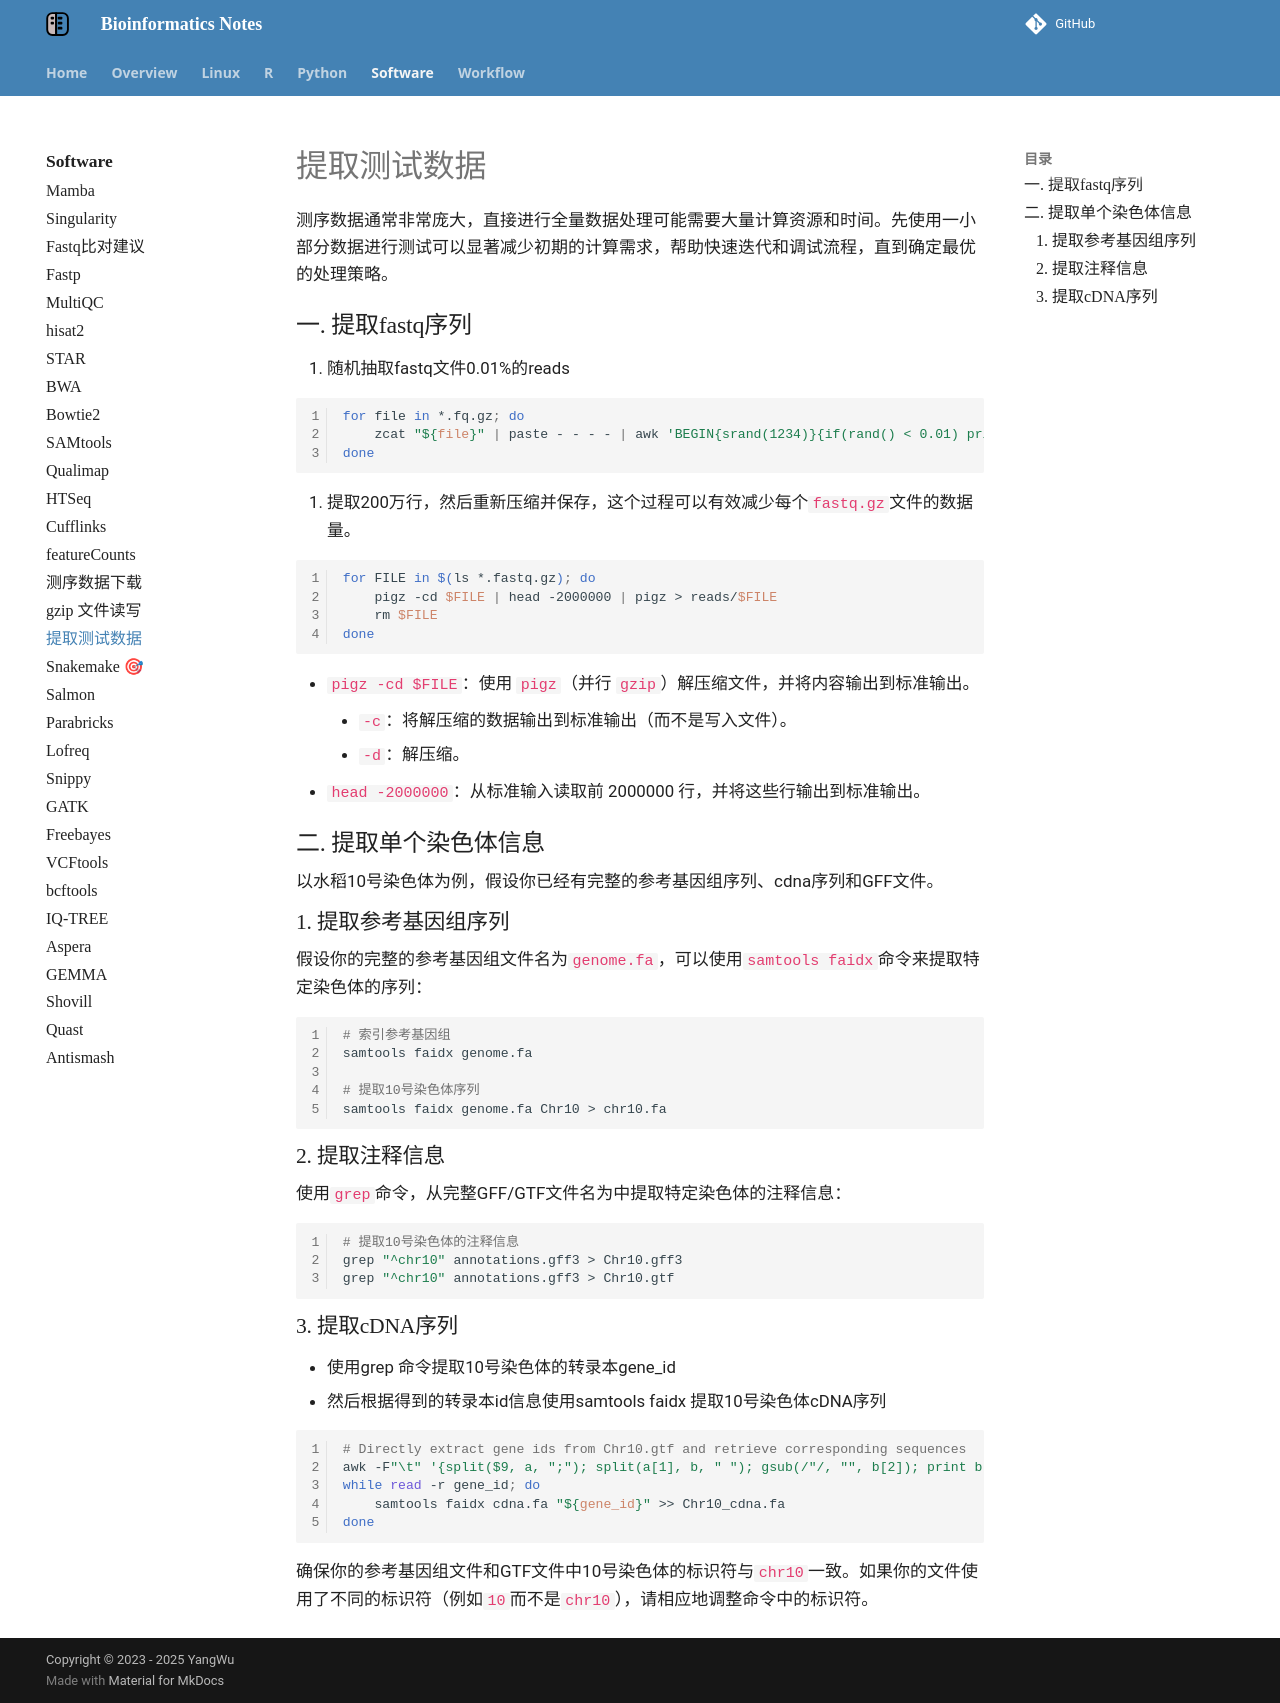

repository: YanggWu/Bioinfo-Notes · page: Software/extract_test_data/index.html · generator: mkdocs

# 提取测试数据

测序数据通常非常庞大，直接进行全量数据处理可能需要大量计算资源和时间。先使用一小部分数据进行测试可以显著减少初期的计算需求，帮助快速迭代和调试流程，直到确定最优的处理策略。

## 一. 提取fastq序列

1. 随机抽取fastq文件0.01%的reads

```bash
for file in *.fq.gz; do
    zcat "${file}" | paste - - - - | awk 'BEGIN{srand(1234)}{if(rand() < 0.01) print $0}' | tr '\t' '\n' | gzip > "${file%.fq}_sampled.fq.gz"
done
```

1. 提取200万行，然后重新压缩并保存，这个过程可以有效减少每个`fastq.gz`文件的数据量。

```bash
for FILE in $(ls *.fastq.gz); do
    pigz -cd $FILE | head -2000000 | pigz > reads/$FILE
    rm $FILE
done
```

   - `pigz -cd $FILE`：使用 `pigz`（并行 `gzip`）解压缩文件，并将内容输出到标准输出。
      - `-c`：将解压缩的数据输出到标准输出（而不是写入文件）。
      - `-d`：解压缩。
   - `head -2000000`：从标准输入读取前 2000000 行，并将这些行输出到标准输出。

## 二. 提取单个染色体信息

以水稻10号染色体为例，假设你已经有完整的参考基因组序列、cdna序列和GFF文件。

### 1. 提取参考基因组序列

假设你的完整的参考基因组文件名为`genome.fa`，可以使用`samtools faidx`命令来提取特定染色体的序列：

```bash
# 索引参考基因组
samtools faidx genome.fa

# 提取10号染色体序列
samtools faidx genome.fa Chr10 > chr10.fa
```

### 2. 提取注释信息

使用`grep`命令，从完整GFF/GTF文件名为中提取特定染色体的注释信息：

```bash
# 提取10号染色体的注释信息
grep "^chr10" annotations.gff3 > Chr10.gff3
grep "^chr10" annotations.gff3 > Chr10.gtf
```

### 3. 提取cDNA序列

- 使用grep 命令提取10号染色体的转录本gene_id
- 然后根据得到的转录本id信息使用samtools faidx 提取10号染色体cDNA序列

```bash
# Directly extract gene ids from Chr10.gtf and retrieve corresponding sequences
awk -F"\t" '{split($9, a, ";"); split(a[1], b, " "); gsub(/"/, "", b[2]); print b[2]}' Chr10.gtf | sort -u | \
while read -r gene_id; do 
    samtools faidx cdna.fa "${gene_id}" >> Chr10_cdna.fa
done
```

确保你的参考基因组文件和GTF文件中10号染色体的标识符与`chr10`一致。如果你的文件使用了不同的标识符（例如`10`而不是`chr10`），请相应地调整命令中的标识符。
